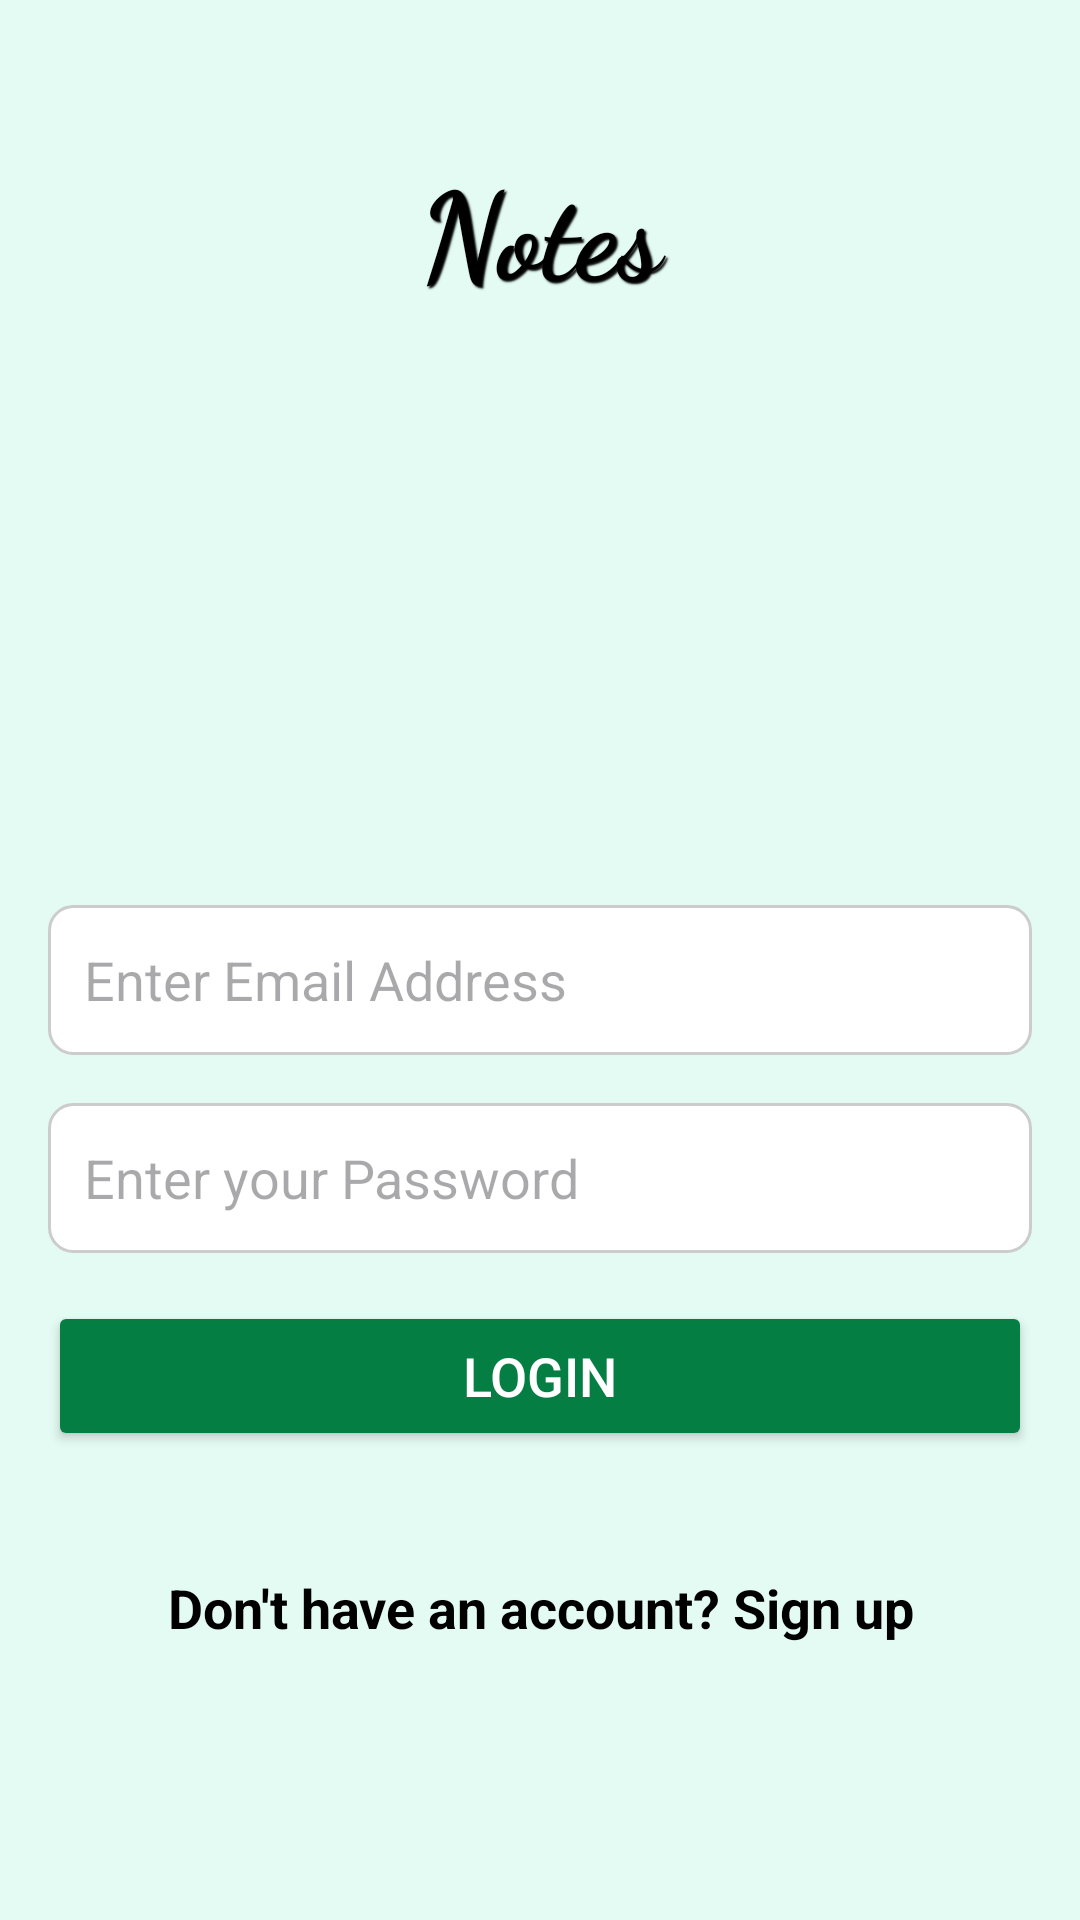

Android layout source for this screen:
<!-- AndroidManifest.xml: application theme Theme.Notes -->
<!-- res/layout/activity_login.xml -->
<?xml version="1.0" encoding="utf-8"?>
<LinearLayout xmlns:android="http://schemas.android.com/apk/res/android"
    xmlns:app="http://schemas.android.com/apk/res-auto"
    xmlns:tools="http://schemas.android.com/tools"
    android:orientation="vertical"
    android:layout_width="match_parent"
    android:layout_height="match_parent"
    android:background="#E3FBF3"
    android:padding="16dp"
    tools:context=".LoginActivity">

    <TextView
        android:layout_width="match_parent"
        android:layout_height="wrap_content"
        android:text="@string/Notes"
        android:textColor="@color/black"
        android:textSize="40sp"
        android:gravity="center_horizontal"
        android:textStyle="bold"
        android:fontFamily="cursive"
        android:layout_marginTop="32dp"
        android:layout_marginBottom="16dp"
        android:shadowColor="#000"
        android:shadowDx="2"
        android:shadowDy="2"
        android:shadowRadius="1"/>

    <ImageView
        android:layout_width="128dp"
        android:layout_height="150dp"
        android:layout_gravity="center_horizontal"
        android:src="@drawable/login"
        android:layout_marginBottom="32dp"/>

    <EditText
        android:id="@+id/email"
        android:layout_width="match_parent"
        android:layout_height="50dp"
        android:hint="Enter Email Address"
        android:textColor="@color/black"
        android:layout_marginBottom="16dp"
        android:padding="12dp"
        android:background="@drawable/rounded_edittext"/>

    <EditText
        android:id="@+id/password"
        android:layout_width="match_parent"
        android:layout_height="50dp"
        android:hint="Enter your Password"
        android:textColor="@color/black"
        android:layout_marginBottom="16dp"
        android:padding="12dp"
        android:background="@drawable/rounded_edittext"/>

    <Button
        android:id="@+id/signin"
        android:layout_width="match_parent"
        android:layout_height="50dp"
        android:layout_marginBottom="16dp"
        android:text="Login"
        android:textColor="@color/white"
        android:textSize="18sp"
        android:backgroundTint="#057E43"
        />

    <ProgressBar
        android:id="@+id/progress_bar"
        android:layout_width="24dp"
        android:layout_height="24dp"
        android:layout_gravity="center"
        android:layout_marginTop="12dp"
        android:visibility="gone"/>

    <TextView
        android:id="@+id/signup"
        android:layout_width="match_parent"
        android:layout_height="wrap_content"
        android:layout_marginTop="16dp"
        android:gravity="center_horizontal"
        android:text="Don't have an account? Sign up"
        android:textSize="18sp"
        android:textColor="@color/black"
        android:textStyle="bold"
        android:clickable="true"
        android:focusable="true"
        android:background="?android:attr/selectableItemBackground"
        android:padding="8dp"/>

</LinearLayout>
<!-- resources referenced by this layout -->
<resources>
  <color name="black">#FF000000</color>
  <color name="white">#FFFFFFFF</color>
  <!-- drawable rounded_edittext (drawable) -->
  <shape xmlns:android="http://schemas.android.com/apk/res/android">
      <solid android:color="@android:color/white"/>
      <corners android:radius="8dp"/>
      <stroke android:width="1dp" android:color="#CCCCCC"/>
      <padding android:left="8dp" android:top="8dp" android:right="8dp" android:bottom="8dp"/>
  </shape>
  <string name="Notes">Notes</string>
  <style name="Theme.Notes" parent="Base.Theme.Notes" />
  <style name="Base.Theme.Notes" parent="Theme.Material3.DayNight.NoActionBar">
          <item name="colorPrimary">@color/my_primary</item>
  
      </style>
  <color name="my_primary">#C7E6D7</color>
</resources>
